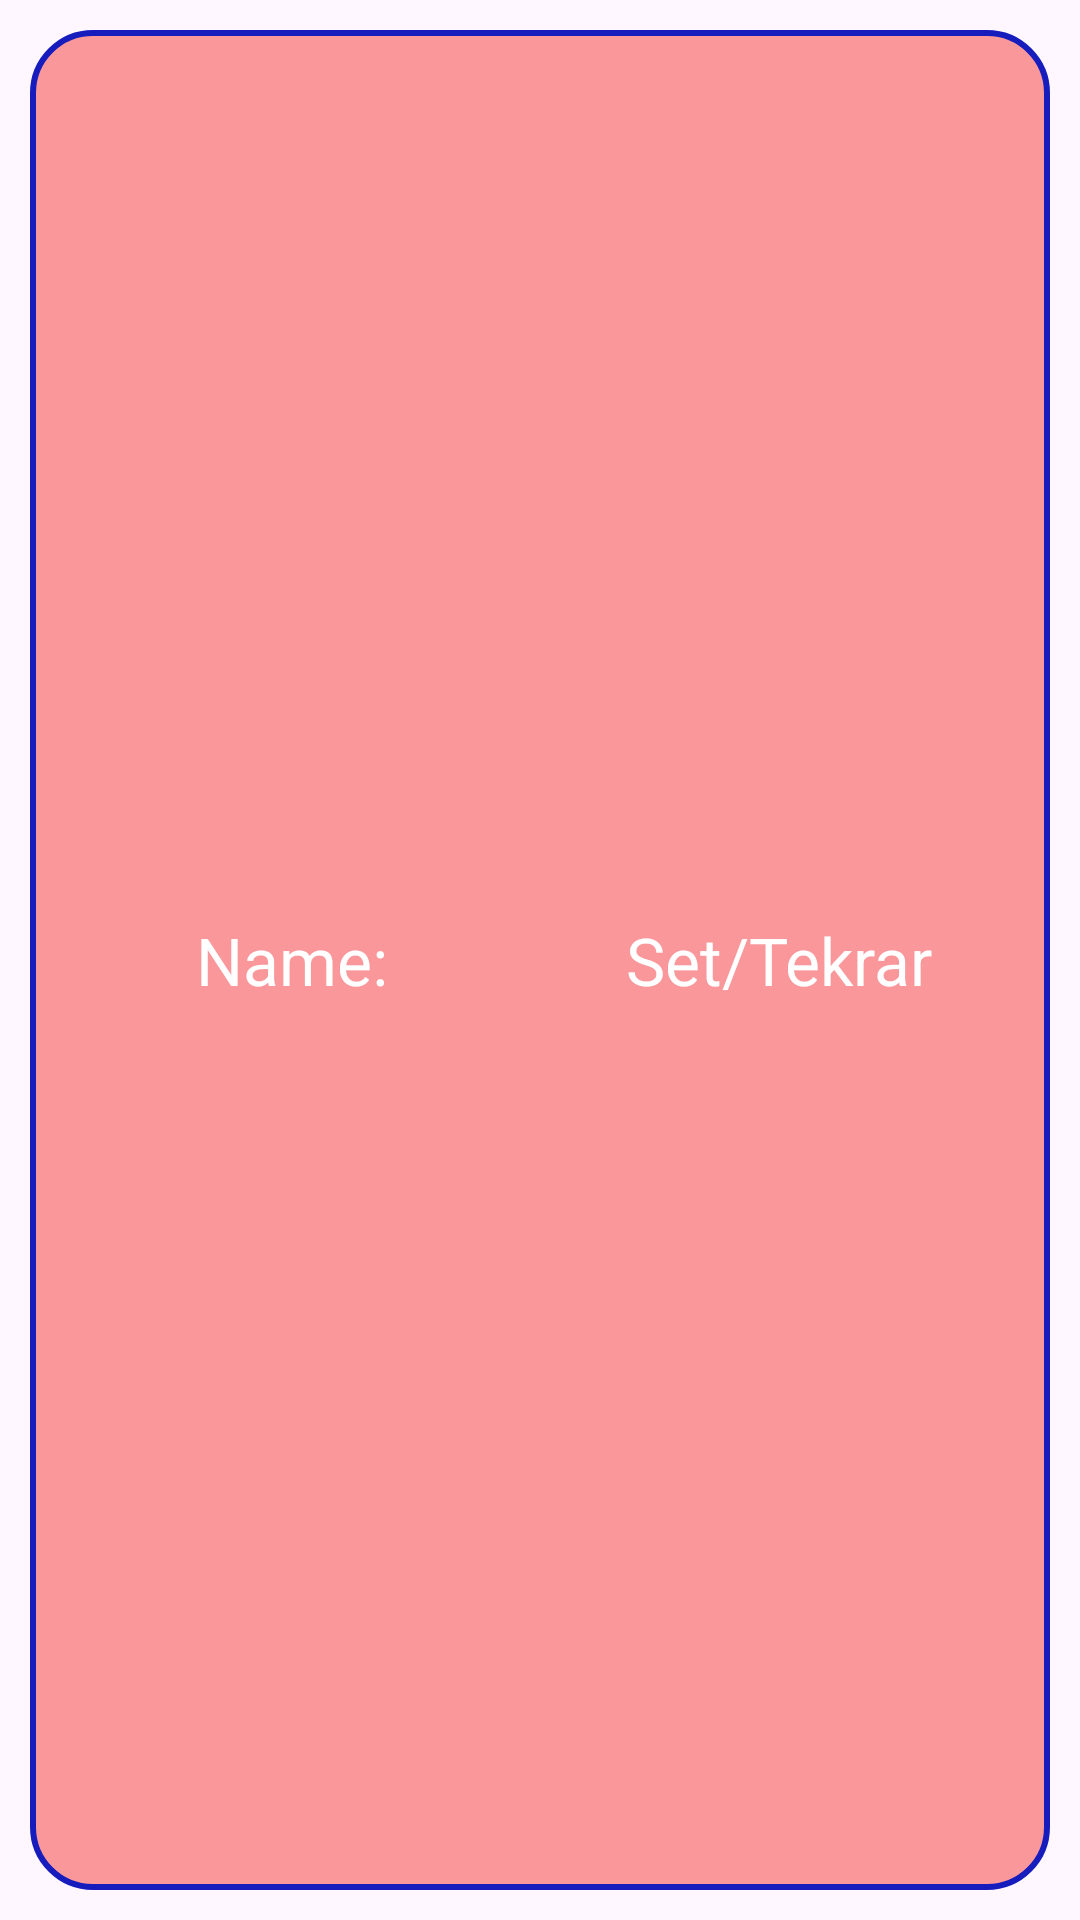

Reconstruct the res/layout file that produces this screen, plus the resources it refers to.
<!-- AndroidManifest.xml: application theme Theme.MyCalories -->
<!-- res/layout/excercies_row.xml -->
<?xml version="1.0" encoding="utf-8"?>
<LinearLayout xmlns:android="http://schemas.android.com/apk/res/android"
    xmlns:app="http://schemas.android.com/apk/res-auto"
    android:id="@+id/recyclerViewTextView"
    android:layout_width="match_parent"
    android:layout_height="wrap_content"
    android:layout_margin="17dp"
    android:orientation="horizontal"

    android:padding="10dp">


    <LinearLayout
        android:layout_width="wrap_content"
        android:layout_height="match_parent"
        android:background="@drawable/stoc_desing"
        android:padding="8dp">

        <TextView
            android:textColor="@color/white"
            android:id="@+id/nameRcy"
            android:layout_width="314dp"
            android:layout_height="match_parent"
            android:layout_weight="1"
            android:gravity="center"
            android:text="@string/name"
            android:textSize="22dp" />



        <TextView
            android:textColor="@color/white"
            android:id="@+id/setRcy"
            android:layout_width="320dp"
            android:layout_height="wrap_content"
            android:layout_weight="1"
            android:gravity="center"
            android:text="@string/set_tekrar"
            android:textSize="22dp" />



    </LinearLayout>






</LinearLayout>
<!-- resources referenced by this layout -->
<resources>
  <!-- drawable stoc_desing (drawable) -->
  <?xml version="1.0" encoding="utf-8"?>
  <shape xmlns:android="http://schemas.android.com/apk/res/android">
      <stroke android:color="#171CBD" android:width="2dp">
  
      </stroke>
      <solid android:color="#66F00606">
  
      </solid>
      <corners android:radius="20dp">
  
      </corners>
  </shape>
  <string name="name">Name:</string>
  <string name="set_tekrar">Set/Tekrar</string>
  <style name="Theme.MyCalories" parent="Base.Theme.MyCalories" />
  <style name="Base.Theme.MyCalories" parent="Theme.Material3.DayNight">
          
          <item name="colorPrimary">#F4051EA5</item>
      </style>
  <!-- not gathered from this repository: default colours our renderer supplied (Android Studio template values) -->
  <color name="white">#FFFFFFFF</color>
</resources>
